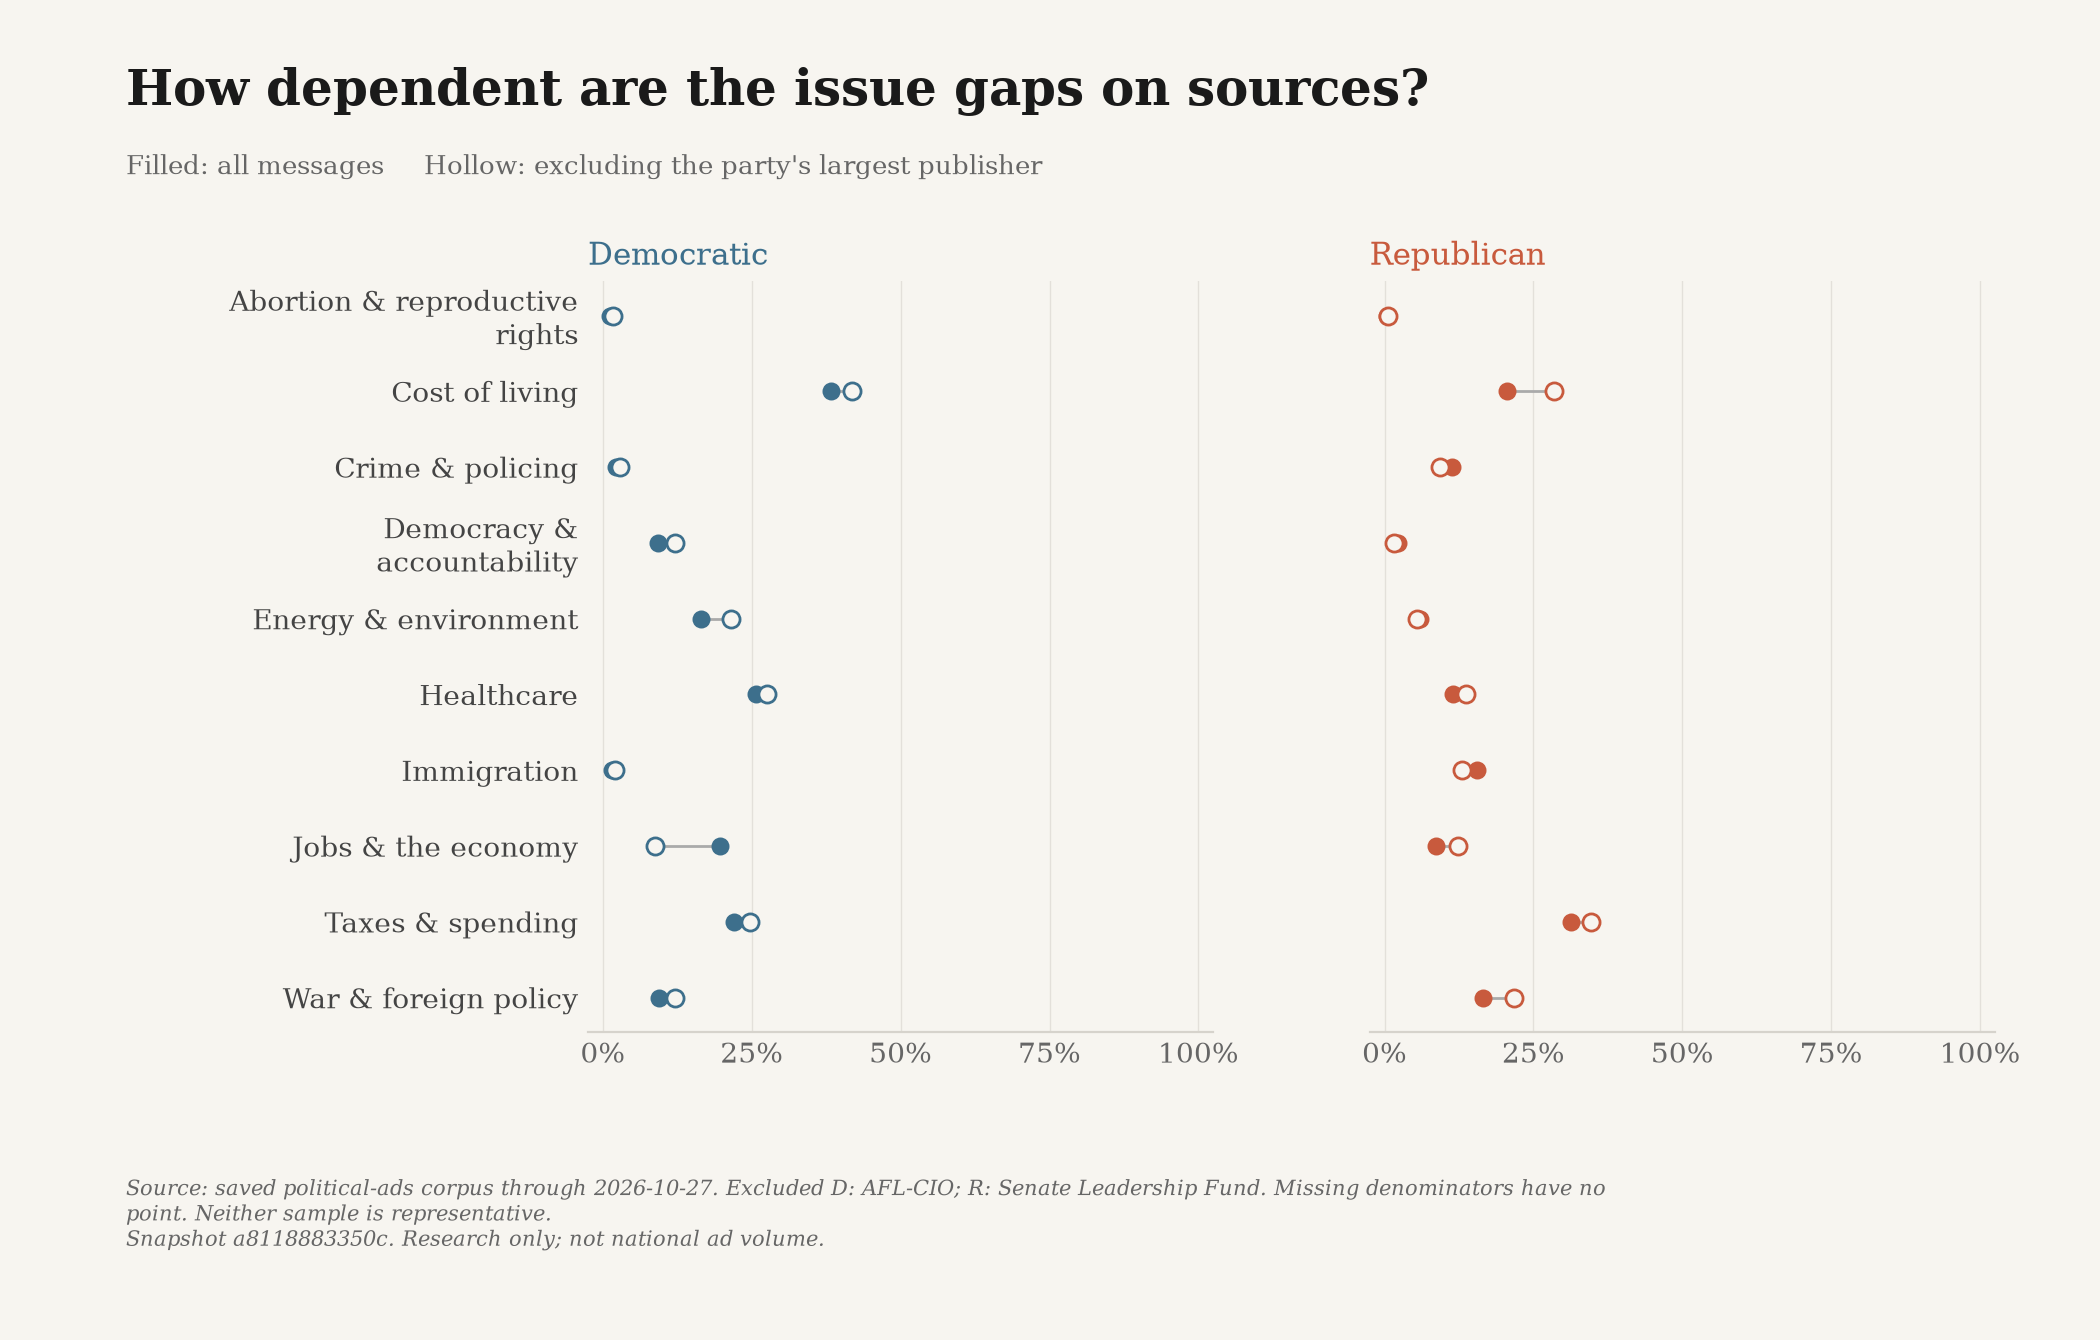

Source data for this figure (header and first rows):
snapshot_id, until, label, party, group, count, total, share, ad_ids
a8118883350c2e466a5a2d5b64f10d643fbe0c4a…, 2026-10-27, Abortion & reproductive rights, D, all, 15, 1194, 0.01256, ["turek-154bbdf141a08767-0", "dscc-12717…
a8118883350c2e466a5a2d5b64f10d643fbe0c4a…, 2026-10-27, Abortion & reproductive rights, D, without_largest, 15, 913, 0.01643, ["turek-154bbdf141a08767-0", "dscc-12717…
a8118883350c2e466a5a2d5b64f10d643fbe0c4a…, 2026-10-27, Cost of living, D, all, 458, 1194, 0.3836, ["snap-a4ae19d66ed615e936882b02", "unrig…
a8118883350c2e466a5a2d5b64f10d643fbe0c4a…, 2026-10-27, Cost of living, D, without_largest, 382, 913, 0.4184, ["snap-a4ae19d66ed615e936882b02", "unrig…
a8118883350c2e466a5a2d5b64f10d643fbe0c4a…, 2026-10-27, Crime & policing, D, all, 26, 1194, 0.02178, ["hickenlooper-9630-0", "cooper-483-0", …
a8118883350c2e466a5a2d5b64f10d643fbe0c4a…, 2026-10-27, Crime & policing, D, without_largest, 26, 913, 0.02848, ["hickenlooper-9630-0", "cooper-483-0", …
a8118883350c2e466a5a2d5b64f10d643fbe0c4a…, 2026-10-27, Democracy & accountability, D, all, 110, 1194, 0.09213, ["google-CR01354225024042532865-4b2a0a5a…
a8118883350c2e466a5a2d5b64f10d643fbe0c4a…, 2026-10-27, Democracy & accountability, D, without_largest, 110, 913, 0.1205, ["google-CR01354225024042532865-4b2a0a5a…
a8118883350c2e466a5a2d5b64f10d643fbe0c4a…, 2026-10-27, Energy & environment, D, all, 197, 1194, 0.165, ["dscc-12477-0", "unrig-1716-0", "voteve…
a8118883350c2e466a5a2d5b64f10d643fbe0c4a…, 2026-10-27, Energy & environment, D, without_largest, 196, 913, 0.2147, ["dscc-12477-0", "unrig-1716-0", "voteve…
a8118883350c2e466a5a2d5b64f10d643fbe0c4a…, 2026-10-27, Healthcare, D, all, 306, 1194, 0.2563, ["snap-a4ae19d66ed615e936882b02", "unrig…
a8118883350c2e466a5a2d5b64f10d643fbe0c4a…, 2026-10-27, Healthcare, D, without_largest, 251, 913, 0.2749, ["snap-a4ae19d66ed615e936882b02", "unrig…
a8118883350c2e466a5a2d5b64f10d643fbe0c4a…, 2026-10-27, Immigration, D, all, 19, 1194, 0.01591, ["hmf-3778-0", "turek-a852d0a2313742c0-0…
a8118883350c2e466a5a2d5b64f10d643fbe0c4a…, 2026-10-27, Immigration, D, without_largest, 19, 913, 0.02081, ["hmf-3778-0", "turek-a852d0a2313742c0-0…
a8118883350c2e466a5a2d5b64f10d643fbe0c4a…, 2026-10-27, Jobs & the economy, D, all, 234, 1194, 0.196, ["unrig-1716-0", "google-CR0839704274024…
a8118883350c2e466a5a2d5b64f10d643fbe0c4a…, 2026-10-27, Jobs & the economy, D, without_largest, 80, 913, 0.08762, ["unrig-1716-0", "google-CR0839704274024…
a8118883350c2e466a5a2d5b64f10d643fbe0c4a…, 2026-10-27, Taxes & spending, D, all, 263, 1194, 0.2203, ["unrig-1410-0", "votevets-5200-0", "unr…
a8118883350c2e466a5a2d5b64f10d643fbe0c4a…, 2026-10-27, Taxes & spending, D, without_largest, 225, 913, 0.2464, ["unrig-1410-0", "votevets-5200-0", "unr…
a8118883350c2e466a5a2d5b64f10d643fbe0c4a…, 2026-10-27, War & foreign policy, D, all, 112, 1194, 0.0938, ["google-CR01354225024042532865-4b2a0a5a…
a8118883350c2e466a5a2d5b64f10d643fbe0c4a…, 2026-10-27, War & foreign policy, D, without_largest, 111, 913, 0.1216, ["google-CR01354225024042532865-4b2a0a5a…
a8118883350c2e466a5a2d5b64f10d643fbe0c4a…, 2026-10-27, Abortion & reproductive rights, R, all, 2, 459, 0.004357, ["google-CR08530377173859565569-5dd2a6b3…
a8118883350c2e466a5a2d5b64f10d643fbe0c4a…, 2026-10-27, Abortion & reproductive rights, R, without_largest, 2, 309, 0.006472, ["google-CR08530377173859565569-5dd2a6b3…
a8118883350c2e466a5a2d5b64f10d643fbe0c4a…, 2026-10-27, Cost of living, R, all, 94, 459, 0.2048, ["stover-43-0", "nrsc-14743-0", "nrcc-2b…
a8118883350c2e466a5a2d5b64f10d643fbe0c4a…, 2026-10-27, Cost of living, R, without_largest, 88, 309, 0.2848, ["stover-43-0", "nrsc-14743-0", "nrcc-2b…
a8118883350c2e466a5a2d5b64f10d643fbe0c4a…, 2026-10-27, Crime & policing, R, all, 52, 459, 0.1133, ["nrsc-14693-0", "nrcc-30930ed08443a68d-…
a8118883350c2e466a5a2d5b64f10d643fbe0c4a…, 2026-10-27, Crime & policing, R, without_largest, 29, 309, 0.09385, ["nrsc-14693-0", "nrcc-30930ed08443a68d-…
a8118883350c2e466a5a2d5b64f10d643fbe0c4a…, 2026-10-27, Democracy & accountability, R, all, 10, 459, 0.02179, ["hinson-569-0", "ciscomani-6a3d5cd6e2b9…
a8118883350c2e466a5a2d5b64f10d643fbe0c4a…, 2026-10-27, Democracy & accountability, R, without_largest, 5, 309, 0.01618, ["hinson-569-0", "ciscomani-6a3d5cd6e2b9…
a8118883350c2e466a5a2d5b64f10d643fbe0c4a…, 2026-10-27, Energy & environment, R, all, 27, 459, 0.05882, ["nrsc-14743-0", "wfw-af-13410-0", "wfw-…
a8118883350c2e466a5a2d5b64f10d643fbe0c4a…, 2026-10-27, Energy & environment, R, without_largest, 17, 309, 0.05502, ["nrsc-14743-0", "wfw-af-13410-0", "wfw-…
a8118883350c2e466a5a2d5b64f10d643fbe0c4a…, 2026-10-27, Healthcare, R, all, 53, 459, 0.1155, ["nrcc-ba37130cffd8ce63-0", "nrsc-14959-…
a8118883350c2e466a5a2d5b64f10d643fbe0c4a…, 2026-10-27, Healthcare, R, without_largest, 42, 309, 0.1359, ["nrcc-ba37130cffd8ce63-0", "nrsc-14959-…
a8118883350c2e466a5a2d5b64f10d643fbe0c4a…, 2026-10-27, Immigration, R, all, 71, 459, 0.1547, ["nrsc-14743-0", "nrcc-2b7c20e3d1fbeefb-…
a8118883350c2e466a5a2d5b64f10d643fbe0c4a…, 2026-10-27, Immigration, R, without_largest, 40, 309, 0.1294, ["nrsc-14743-0", "nrcc-2b7c20e3d1fbeefb-…
a8118883350c2e466a5a2d5b64f10d643fbe0c4a…, 2026-10-27, Jobs & the economy, R, all, 40, 459, 0.08715, ["google-CR08530377173859565569-5dd2a6b3…
a8118883350c2e466a5a2d5b64f10d643fbe0c4a…, 2026-10-27, Jobs & the economy, R, without_largest, 38, 309, 0.123, ["google-CR08530377173859565569-5dd2a6b3…
a8118883350c2e466a5a2d5b64f10d643fbe0c4a…, 2026-10-27, Taxes & spending, R, all, 144, 459, 0.3137, ["nrcc-2b7c20e3d1fbeefb-0", "nrsc-14844-…
a8118883350c2e466a5a2d5b64f10d643fbe0c4a…, 2026-10-27, Taxes & spending, R, without_largest, 107, 309, 0.3463, ["nrcc-2b7c20e3d1fbeefb-0", "nrsc-14844-…
a8118883350c2e466a5a2d5b64f10d643fbe0c4a…, 2026-10-27, War & foreign policy, R, all, 76, 459, 0.1656, ["google-CR15802917426410029057-cce7091a…
a8118883350c2e466a5a2d5b64f10d643fbe0c4a…, 2026-10-27, War & foreign policy, R, without_largest, 67, 309, 0.2168, ["google-CR15802917426410029057-cce7091a…
